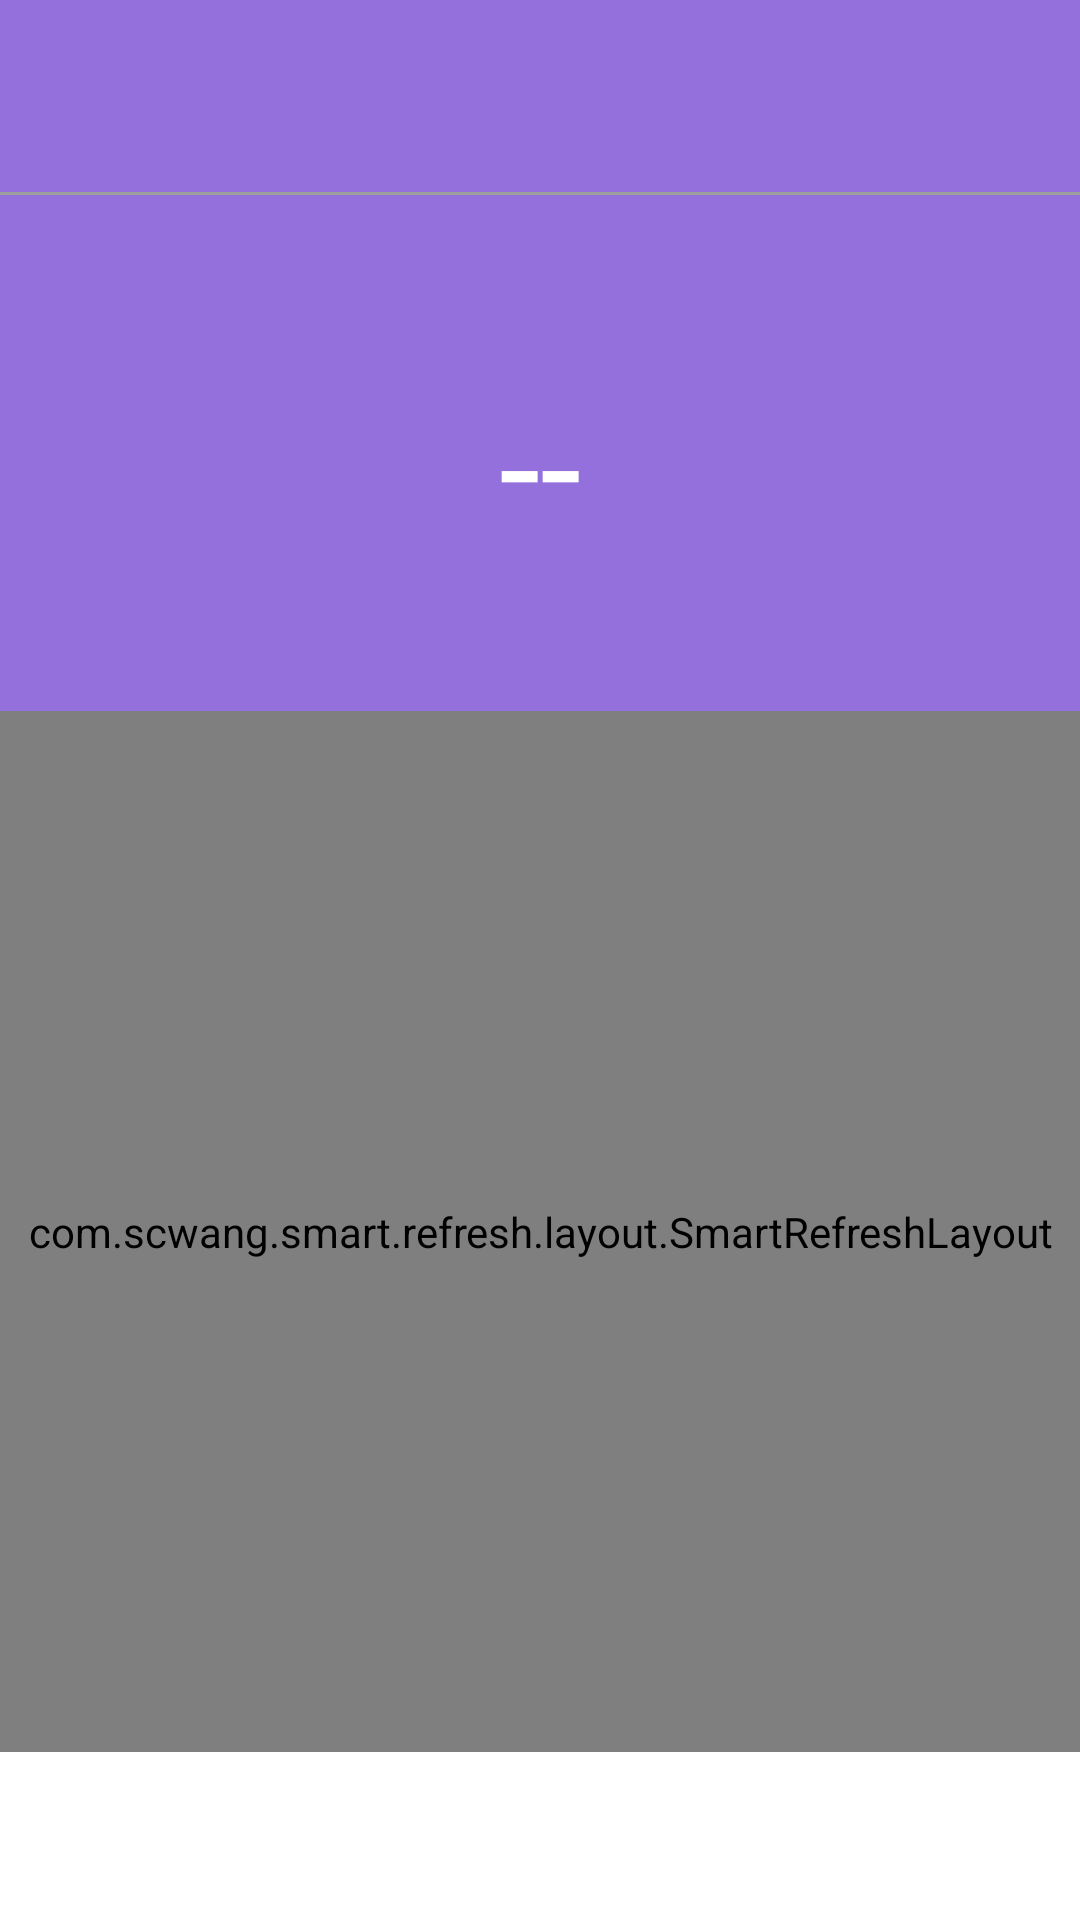

Android layout source for this screen:
<!-- AndroidManifest.xml: application theme Theme.YourAppName -->
<!-- res/layout/fragment_coin.xml -->
<?xml version="1.0" encoding="utf-8"?>
<FrameLayout xmlns:android="http://schemas.android.com/apk/res/android"
    xmlns:tools="http://schemas.android.com/tools"
    android:layout_width="match_parent"
    android:layout_height="match_parent"
    xmlns:app="http://schemas.android.com/apk/res-auto"
    android:id="@+id/fragmentcoin"
    android:background="@color/white"
    tools:context=".ui.profile.CoinFragment">


    <include
        android:id="@+id/cointoolbar"
        layout="@layout/toolbar"
        android:layout_width="match_parent"
        android:layout_height="wrap_content" />



    <LinearLayout
        android:layout_width="match_parent"
        android:layout_height="180dp"
        android:background="?attr/colorPrimary"
        android:orientation="vertical"
        android:gravity="center_horizontal"
        app:layout_constraintTop_toBottomOf="@id/toolbar"
        android:layout_marginTop="?attr/actionBarSize">
        <View
            android:id="@+id/divider"
            android:layout_width="match_parent"
            android:layout_height="1dp"
            android:background="@color/gray"/>


        <TextView
            android:id="@+id/tv_mycoin"
            android:layout_gravity="center"
            android:layout_weight="2"
            android:gravity="center"
            android:textColor="@color/white"
            android:text="--"
            android:textSize="50sp"
            android:layout_height="50dp"
            android:layout_width="100dp"/>
    </LinearLayout>

    <com.scwang.smart.refresh.layout.SmartRefreshLayout
        android:id="@+id/coin_refreshLayout"
        android:layout_width="match_parent"
        android:layout_height="match_parent"
        android:layout_marginTop="237dp"
        android:layout_marginBottom="56dp">


        
        <androidx.recyclerview.widget.RecyclerView
            android:id="@+id/rv_coin"
            android:layout_width="match_parent"
            android:layout_height="match_parent"/>
    </com.scwang.smart.refresh.layout.SmartRefreshLayout>

    <ProgressBar
        android:id="@+id/progressBar"
        android:layout_width="wrap_content"
        android:layout_height="wrap_content"
        android:layout_gravity="center"
        android:visibility="gone" />


</FrameLayout>
<!-- res/layout/toolbar.xml (included above) -->
<com.google.android.material.appbar.MaterialToolbar
xmlns:android="http://schemas.android.com/apk/res/android"
xmlns:app="http://schemas.android.com/apk/res-auto"
android:id="@+id/toolbar"
android:layout_width="match_parent"
android:layout_height="?attr/actionBarSize"
android:background="?attr/colorPrimary"
app:contentInsetStart="0dp"
app:contentInsetStartWithNavigation="0dp"
android:layoutDirection="ltr">

<TextView
    android:id="@+id/toolbar_title"
    android:layout_width="wrap_content"
    android:layout_height="wrap_content"
    android:layout_gravity="center_horizontal"
    android:textSize="16sp"
    android:gravity="center"
    android:textColor="?android:attr/colorForeground"
/>


<ImageButton
    android:id="@+id/qr_code_button"
    android:layout_width="24dp"
    android:layout_height="24dp"
    android:layout_gravity="start"
    android:layout_marginLeft="8dp"
    android:background="@android:color/transparent"
    app:actionViewClass="androidx.appcompat.widget.ActionView.ActionButton"
    app:showAsAction="ifRoom" />

<ImageButton
    android:id="@+id/btnSave"
    android:layout_width="wrap_content"
    android:layout_height="wrap_content"
    android:layout_gravity="end"
    android:layout_marginRight="8dp"
    android:background="?attr/selectableItemBackgroundBorderless"
    android:padding="8dp"
    android:contentDescription="保存" />



</com.google.android.material.appbar.MaterialToolbar>
<!-- resources referenced by this layout -->
<resources>
  <color name="gray">#9E9E9E</color>
  <color name="white">#FFFFFFFF</color>
  <style name="Theme.YourAppName" parent="Theme.Material3.DayNight.NoActionBar">
          <item name="android:forceDarkAllowed">false</item>
          <item name="colorPrimary">@color/blue</item>
      </style>
  <color name="blue">#9370DB</color>
</resources>
